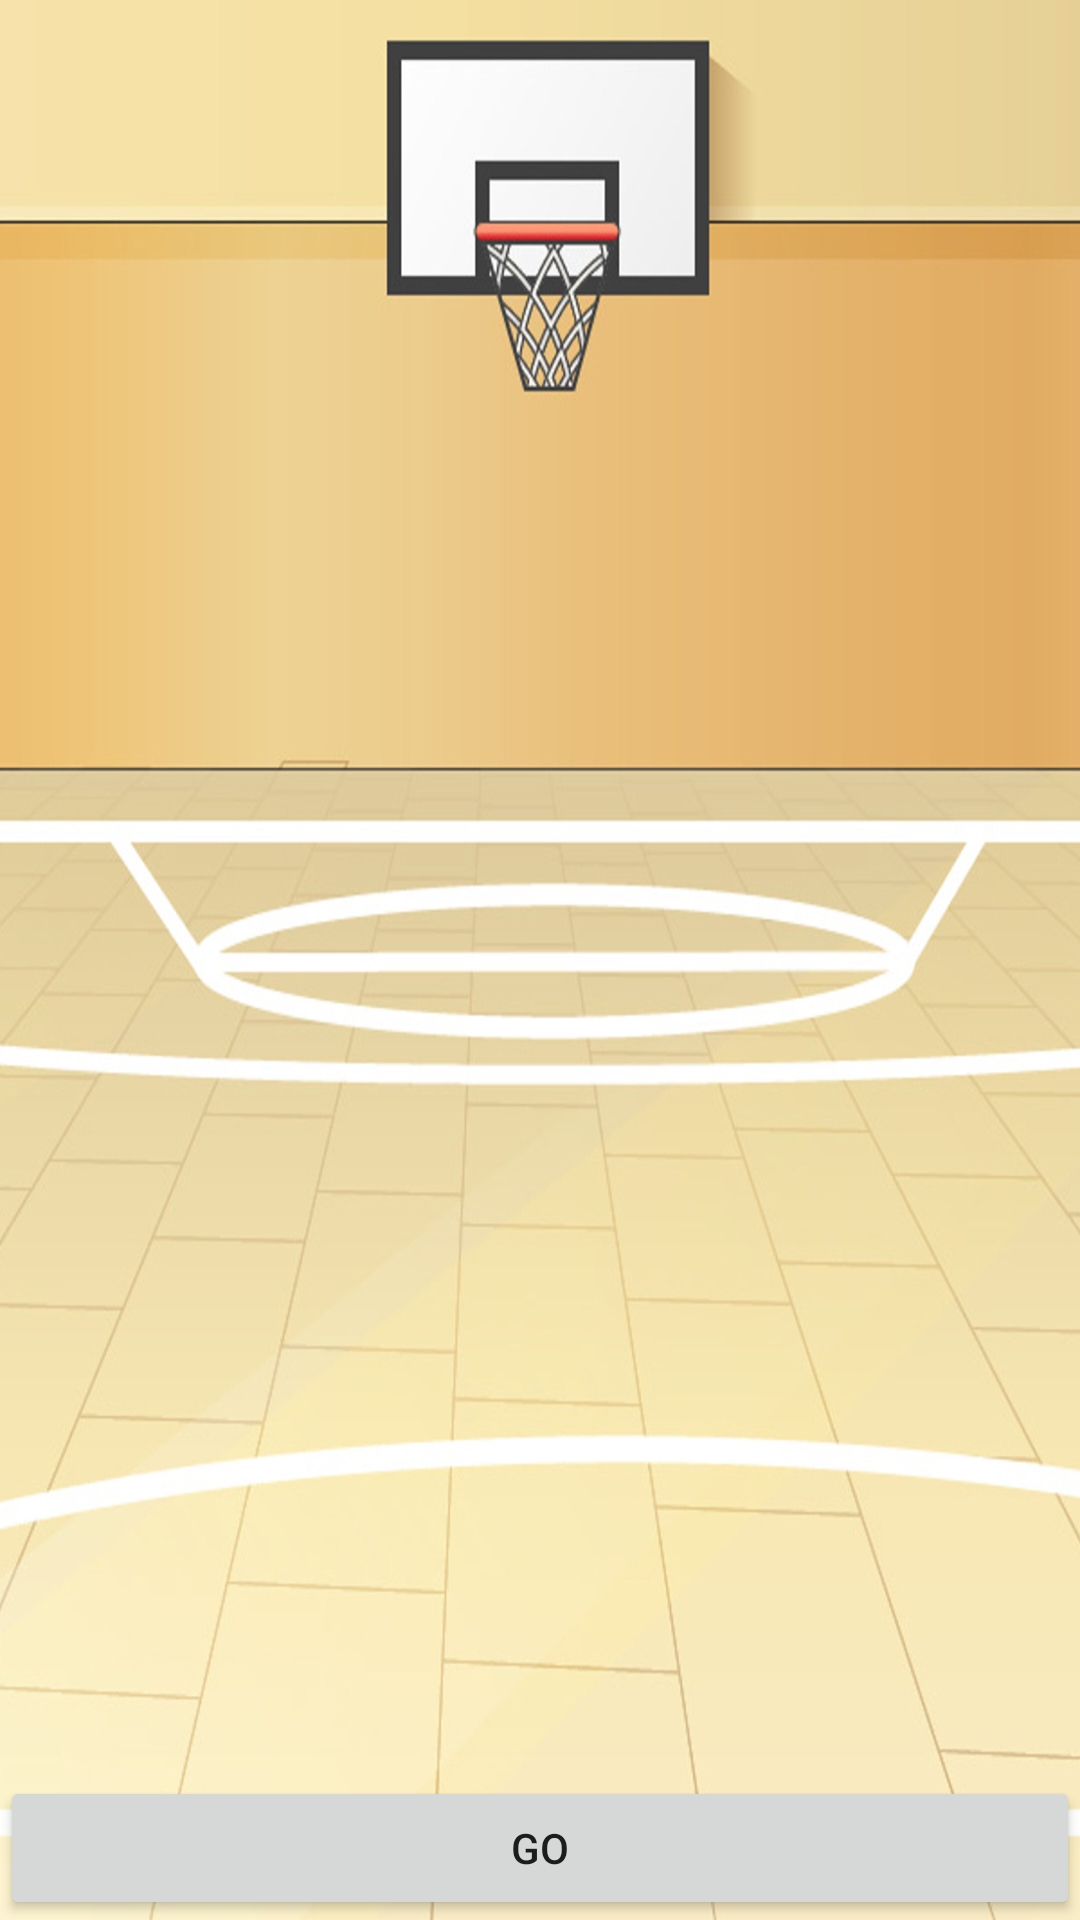

Android layout source for this screen:
<!-- AndroidManifest.xml: application theme AppTheme -->
<!-- res/layout/activity_synchro.xml -->
<?xml version="1.0" encoding="utf-8"?>
<RelativeLayout xmlns:android="http://schemas.android.com/apk/res/android"
    xmlns:tools="http://schemas.android.com/tools" android:layout_width="match_parent"
    android:layout_height="match_parent"
    android:background="@drawable/background"
    tools:context="com.example.kohki.withmanager.Synchro">


    <Button
        android:layout_width="match_parent"
        android:layout_height="wrap_content"
        android:id="@+id/btn_synchro_start"
        android:text="GO"
        android:layout_alignParentBottom="true"
        android:layout_alignParentLeft="true"
        android:layout_alignParentStart="true" />


</RelativeLayout>
<!-- resources referenced by this layout -->
<resources>
  <!-- drawable background: jpg bitmap (drawable, 151231 bytes) -->
  <style name="AppTheme" parent="Theme.AppCompat.Light.DarkActionBar">
          
          <item name="colorPrimary">@color/colorPrimary</item>
          <item name="colorPrimaryDark">@color/colorPrimaryDark</item>
          <item name="colorAccent">@color/colorAccent</item>
  
          
          <item name="android:panelBackground">@color/colorGreen</item>
          <item name="android:panelFullBackground">@color/colorBlue</item>
      </style>
  <color name="colorPrimary">#3F51B5</color>
  <color name="colorPrimaryDark">#303f9f</color>
  <color name="colorAccent">#FF4081</color>
  <color name="colorGreen">#00ff00</color>
  <color name="colorBlue">#0000ff</color>
</resources>
